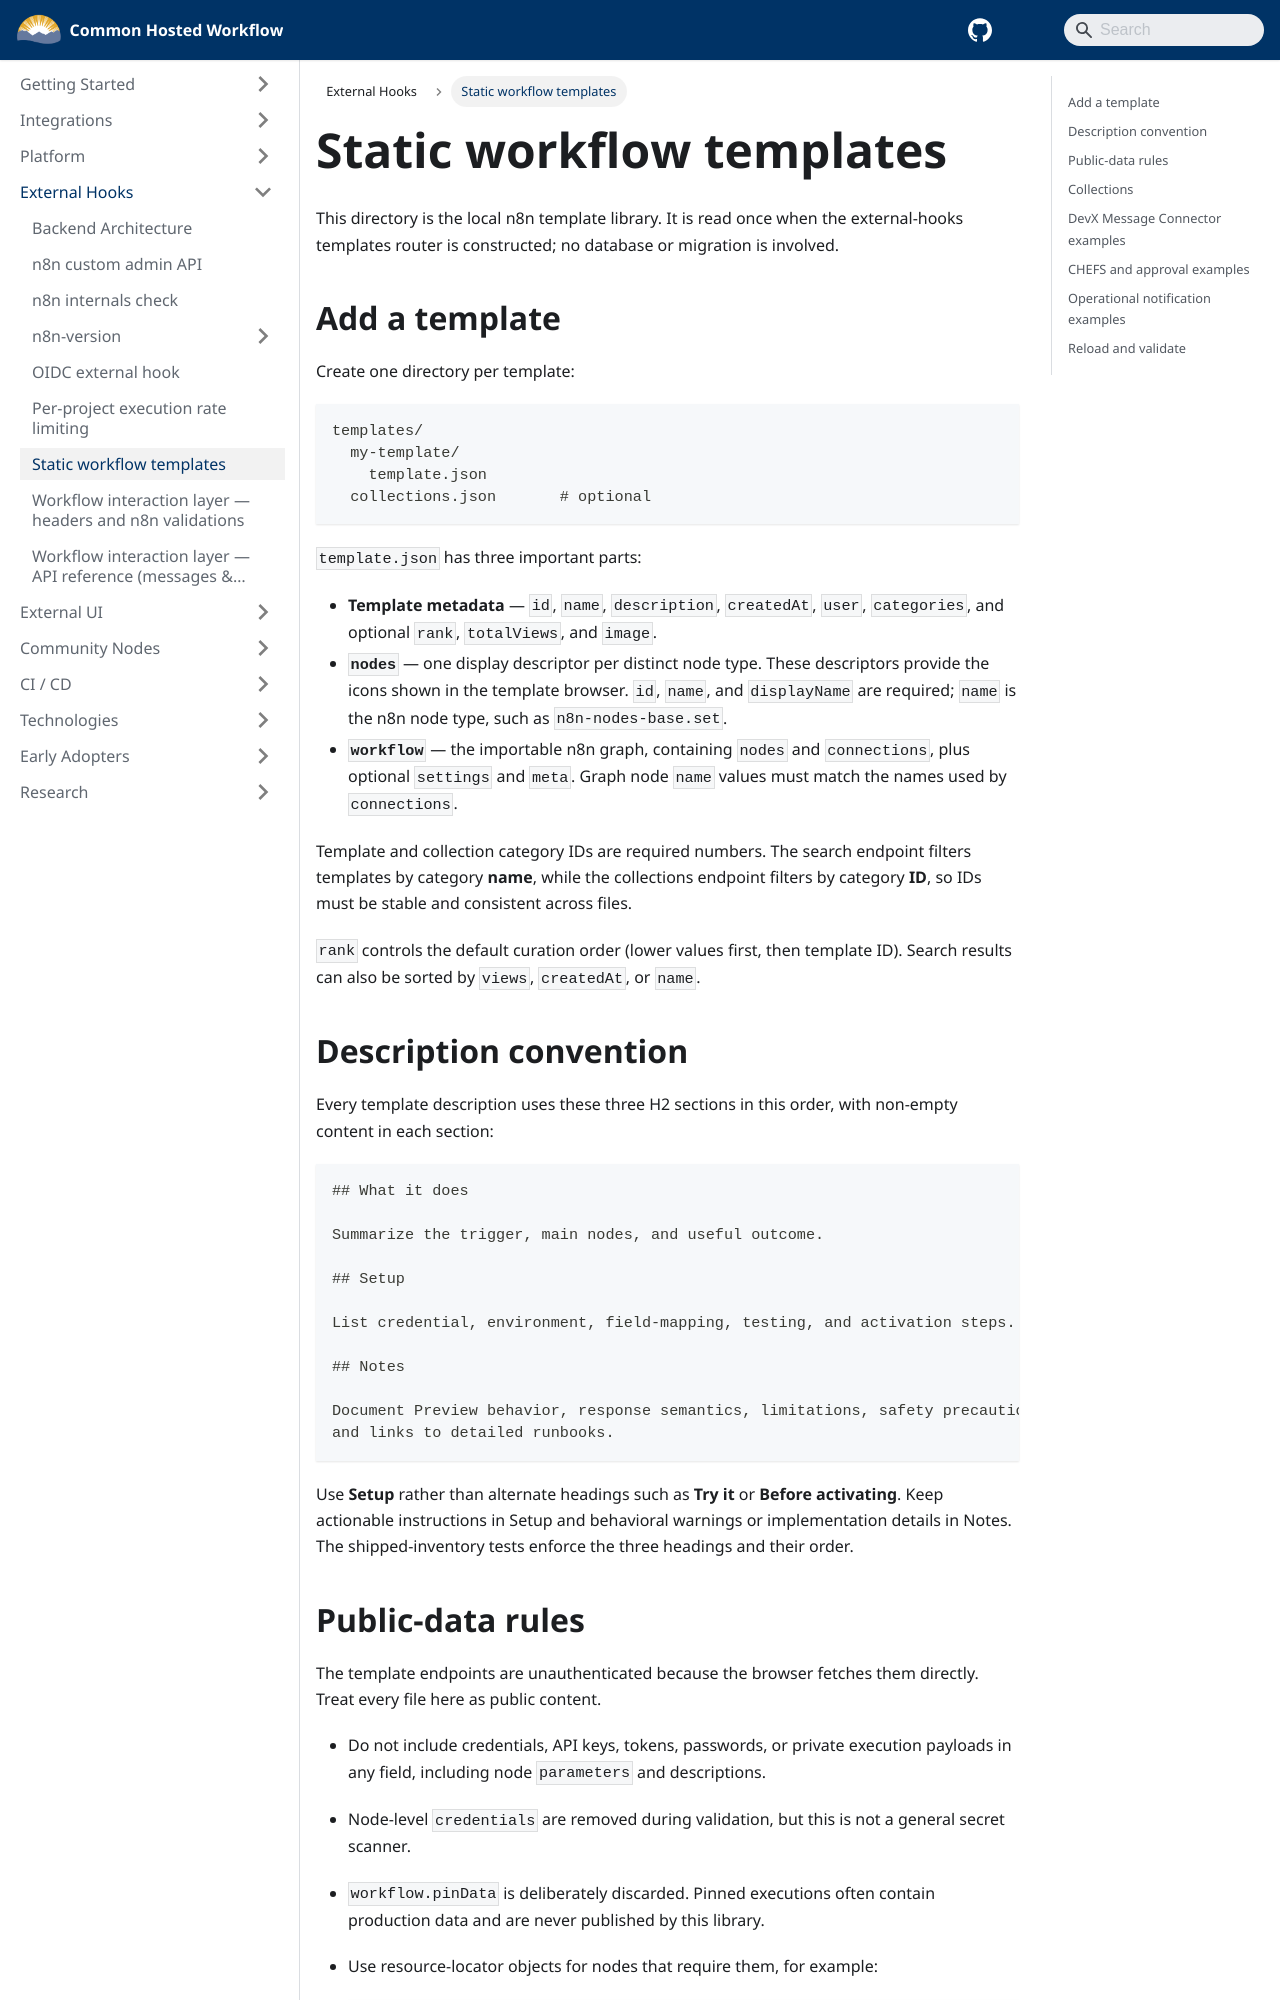

repository: bcgov/common-hosted-workflow · page: external-hooks/templates.html · generator: docusaurus

# Static workflow templates

This directory is the local n8n template library. It is read once when the
external-hooks templates router is constructed; no database or migration is
involved.

## Add a template

Create one directory per template:

```text
templates/
  my-template/
    template.json
  collections.json       # optional
```

`template.json` has three important parts:

- **Template metadata** — `id`, `name`, `description`, `createdAt`, `user`,
  `categories`, and optional `rank`, `totalViews`, and `image`.
- **`nodes`** — one display descriptor per distinct node type. These descriptors
  provide the icons shown in the template browser. `id`, `name`, and
  `displayName` are required; `name` is the n8n node type, such as
  `n8n-nodes-base.set`.
- **`workflow`** — the importable n8n graph, containing `nodes` and
  `connections`, plus optional `settings` and `meta`. Graph node `name` values
  must match the names used by `connections`.

Template and collection category IDs are required numbers. The search endpoint
filters templates by category **name**, while the collections endpoint filters
by category **ID**, so IDs must be stable and consistent across files.

`rank` controls the default curation order (lower values first, then template
ID). Search results can also be sorted by `views`, `createdAt`, or `name`.

## Description convention

Every template description uses these three H2 sections in this order, with
non-empty content in each section:

```markdown
## What it does

Summarize the trigger, main nodes, and useful outcome.

## Setup

List credential, environment, field-mapping, testing, and activation steps.

## Notes

Document Preview behavior, response semantics, limitations, safety precautions,
and links to detailed runbooks.
```

Use **Setup** rather than alternate headings such as **Try it** or **Before
activating**. Keep actionable instructions in Setup and behavioral warnings or
implementation details in Notes. The shipped-inventory tests enforce the three
headings and their order.

## Public-data rules

The template endpoints are unauthenticated because the browser fetches them
directly. Treat every file here as public content.

- Do not include credentials, API keys, tokens, passwords, or private execution
  payloads in any field, including node `parameters` and descriptions.
- Node-level `credentials` are removed during validation, but this is not a
  general secret scanner.
- `workflow.pinData` is deliberately discarded. Pinned executions often contain
  production data and are never published by this library.
- Use resource-locator objects for nodes that require them, for example:

  ```json
  "documentId": { "__rl": true, "mode": "id", "value": "YOUR_SPREADSHEET_ID" }
  ```

## Collections

`collections.json` accepts `{ "collections": [...] }` (a bare array is also
accepted). Each collection has an `id`, `name`, `createdAt`, and `workflowIds`.
Unknown workflow IDs are logged and removed. If `nodes` is empty, the loader
builds a de-duplicated icon list from the member templates. Relative image URLs
are converted using `N8N_BASE_URL` for both templates and collections.

Malformed files are logged and skipped rather than preventing n8n from
starting. When duplicate template or collection IDs are found, the first entry
in deterministic file order wins and later entries are logged and skipped.
